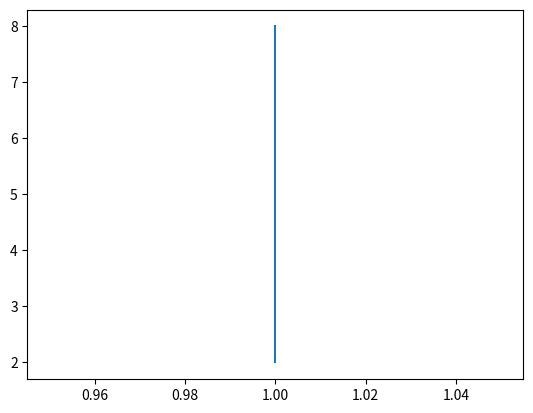

Here is the Python script that generated this plot:
import numpy as np
import matplotlib.pyplot as plt


coordinates = [[1, 2],[1, 4],[1, 6],[1, 8]]
x = []
y = []
for a,b in coordinates:
    x.append(a)
    y.append(b)
# x = np.arange(0, 5, 0.1)
# y = np.sin(x)
# # print(x)
# # print(y)
plt.plot(x, y)
plt.show()
# The explicit (object-oriented) API is recommended for complex plots, 
# though pyplot is still usually used to create the figure and often 
# the axes in the figure. 
# See .pyplot.figure, .pyplot.subplots, and .pyplot.subplot_mosaic 
# to create figures, and Axes API <../axes_api> for the plotting methods on an axes:

# import numpy as np
# import matplotlib.pyplot as plt

# x = np.arange(0, 5, 0.1)
# y = np.sin(x)
# fig, ax = plt.subplots()
# ax.plot(x, y)
# # ax.show()